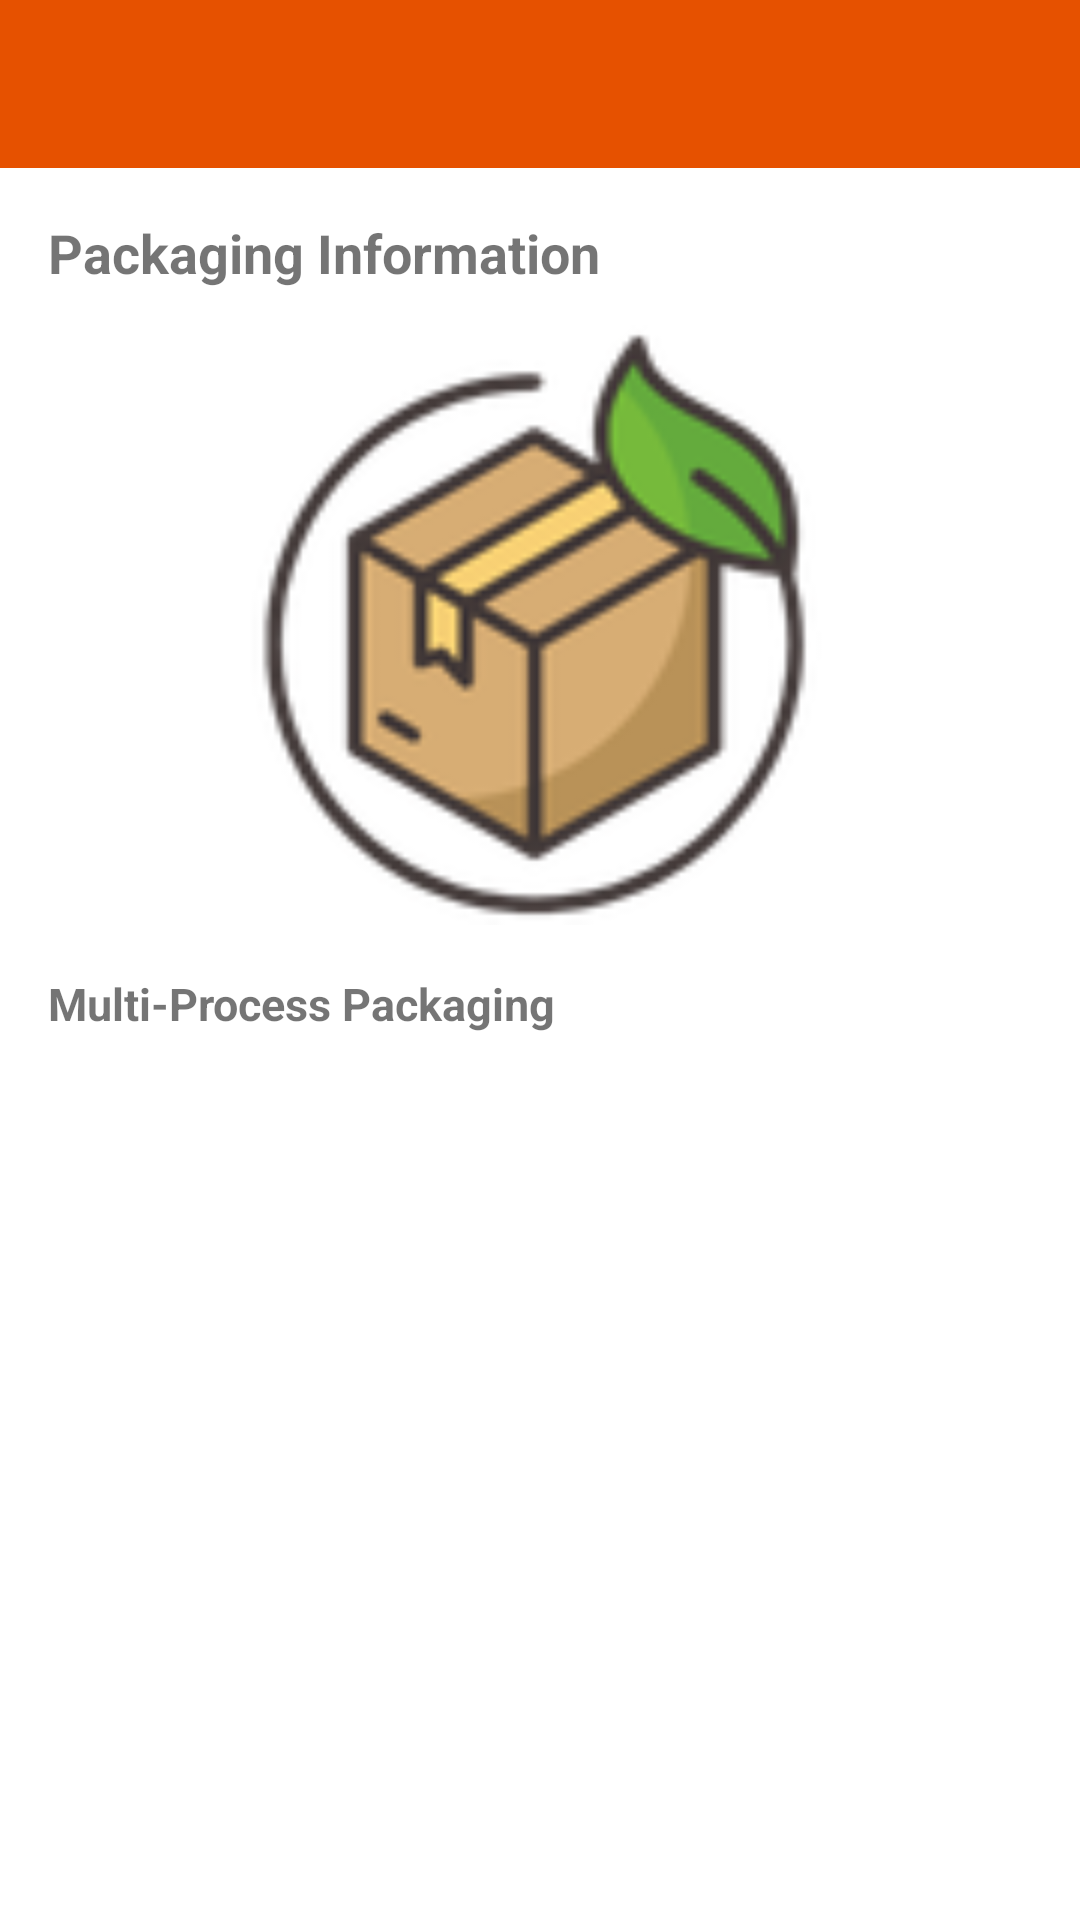

This screen was rendered from an Android layout file. Write that file and the resources it references.
<!-- AndroidManifest.xml: application theme Theme.FoodFestivalCrew -->
<!-- res/layout/activity_packaging_info.xml -->
<?xml version="1.0" encoding="utf-8"?>
<androidx.drawerlayout.widget.DrawerLayout
    xmlns:android="http://schemas.android.com/apk/res/android"
    xmlns:app="http://schemas.android.com/apk/res-auto"
    android:id="@+id/drawer_layout"
    android:layout_width="match_parent"
    android:layout_height="match_parent">

    <LinearLayout
        android:layout_width="match_parent"
        android:layout_height="match_parent"
        android:orientation="vertical">

        <androidx.appcompat.widget.Toolbar
            android:id="@+id/toolbar"
            android:layout_width="match_parent"
            android:layout_height="?attr/actionBarSize"
            android:background="#E65100"
            android:theme="@style/ThemeOverlay.AppCompat.Dark.ActionBar"/>

        <ScrollView
            android:layout_width="match_parent"
            android:layout_height="match_parent"
            android:padding="16dp">

            <LinearLayout
                android:layout_width="match_parent"
                android:layout_height="wrap_content"
                android:orientation="vertical">

                <TextView
                    android:text="Packaging Information"
                    android:textSize="18sp"
                    android:textStyle="bold"
                    android:layout_marginBottom="12dp"
                    android:layout_width="wrap_content"
                    android:layout_height="wrap_content"/>

                <ImageView
                    android:id="@+id/imgPackaging"
                    android:layout_width="match_parent"
                    android:layout_height="200dp"
                    android:scaleType="fitCenter"
                    android:src="@drawable/packaging_process"
                    android:layout_marginBottom="16dp"/>

                <TextView
                    android:text="Multi-Process Packaging"
                    android:textStyle="bold"
                    android:textSize="15sp"
                    android:layout_marginBottom="8dp"
                    android:layout_width="wrap_content"
                    android:layout_height="wrap_content"/>

                <TextView
                    android:id="@+id/tvPackagingExplanation"
                    android:layout_width="match_parent"
                    android:layout_height="wrap_content"
                    android:textSize="13sp"
                    android:lineSpacingMultiplier="1.4"/>
            </LinearLayout>
        </ScrollView>
    </LinearLayout>

    <LinearLayout
        android:layout_width="wrap_content"
        android:layout_height="match_parent"
        android:layout_gravity="start"
        android:orientation="vertical"
        android:background="#FFF">

        <com.google.android.material.navigation.NavigationView
            android:id="@+id/nav_view"
            android:layout_width="match_parent"
            android:layout_height="0dp"
            android:layout_weight="1"
            app:headerLayout="@layout/nav_header"
            app:menu="@menu/nav_menu"/>

        <TextView
            android:id="@+id/tvFooterToken"
            android:layout_width="match_parent"
            android:layout_height="wrap_content"
            android:padding="16dp"
            android:text="Token: N/A"
            android:textSize="12sp"
            android:textColor="#666"
            android:background="#F5F5F5"/>
    </LinearLayout>
</androidx.drawerlayout.widget.DrawerLayout>
<!-- res/layout/nav_header.xml (included above) -->
<?xml version="1.0" encoding="utf-8"?>
<LinearLayout xmlns:android="http://schemas.android.com/apk/res/android"
    android:layout_width="match_parent"
    android:layout_height="160dp"
    android:background="#E65100"
    android:orientation="vertical"
    android:padding="16dp"
    android:gravity="bottom">

    <TextView
        android:text="Food Festival Crew App"
        android:textColor="#FFFFFF"
        android:textSize="18sp"
        android:textStyle="bold"
        android:layout_width="wrap_content"
        android:layout_height="wrap_content"/>
</LinearLayout>
<!-- resources referenced by this layout -->
<resources>
  <!-- drawable packaging_process: png bitmap (drawable, 11889 bytes) -->
  <style name="Theme.FoodFestivalCrew" parent="Theme.MaterialComponents.Light.NoActionBar">
          <item name="colorPrimary">#E65100</item>
          <item name="colorPrimaryDark">#BF360C</item>
          <item name="colorAccent">#FF6D00</item>
      </style>
</resources>
